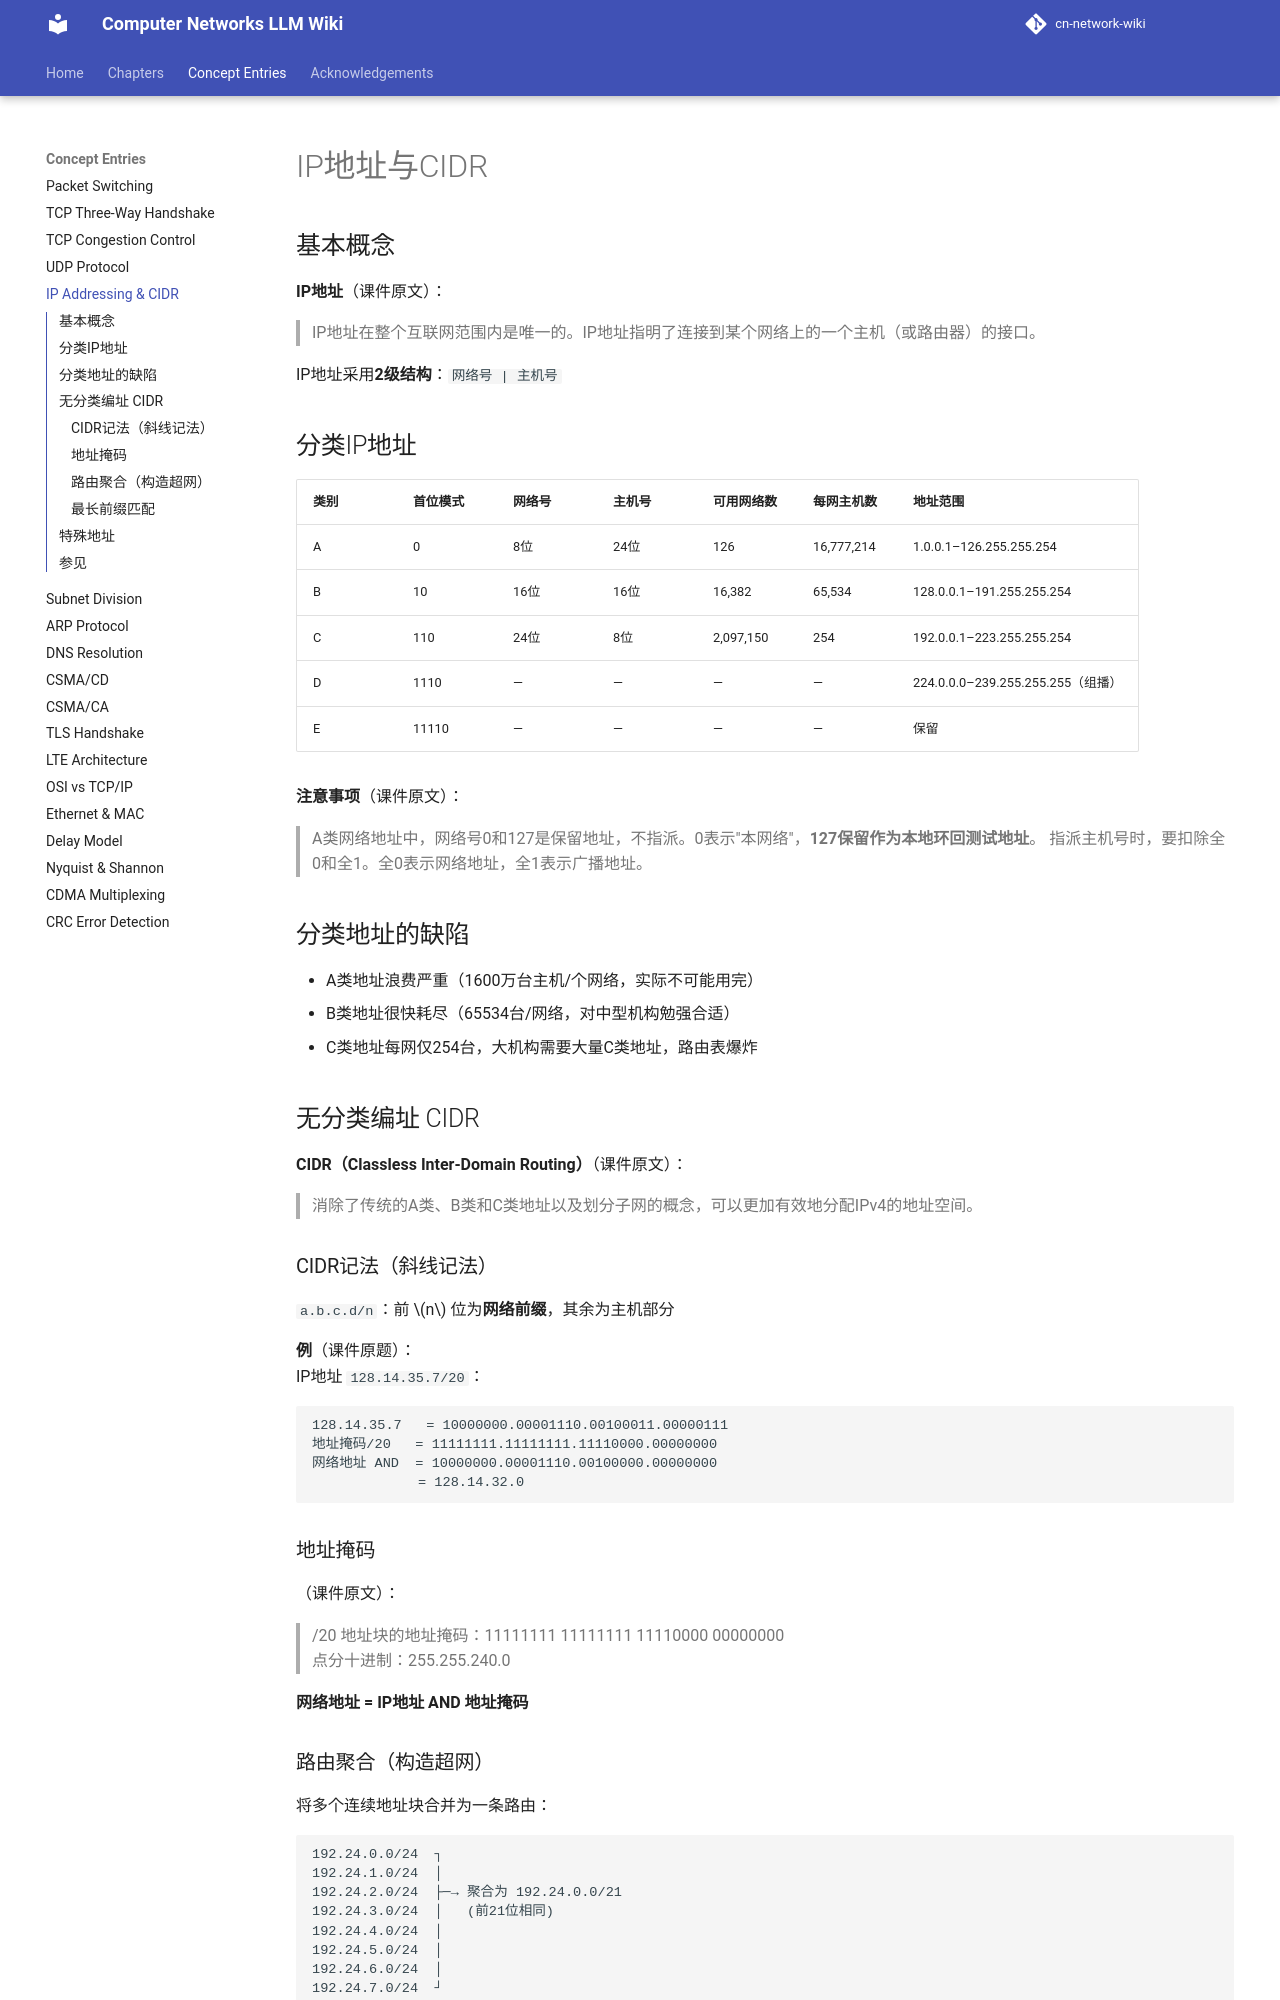

repository: aussie-bzhang/cn-network-wiki · page: wiki/IP地址与CIDR/index.html · generator: mkdocs

---
title: IP地址与CIDR
tags: [网络层, IP地址, CIDR, 子网]
aliases: [IP Address, CIDR, 无类域间路由, 分类地址]
source: 谢希仁《计算机网络》第8版 §4.2.2
wiki_type: concept
---

# IP地址与CIDR

## 基本概念

**IP地址**（课件原文）：
> IP地址在整个互联网范围内是唯一的。IP地址指明了连接到某个网络上的一个主机（或路由器）的接口。

IP地址采用**2级结构**：`网络号 | 主机号`

## 分类IP地址

| 类别 | 首位模式 | 网络号 | 主机号 | 可用网络数 | 每网主机数 | 地址范围 |
|-----|---------|------|------|----------|---------|---------|
| A | 0 | 8位 | 24位 | 126 | 16,777,214 | 1.0.0.1–126.255.255.254 |
| B | 10 | 16位 | 16位 | 16,382 | 65,534 | 128.0.0.1–191.255.255.254 |
| C | 110 | 24位 | 8位 | 2,097,150 | 254 | 192.0.0.1–223.255.255.254 |
| D | 1110 | — | — | — | — | 224.0.0.0–239.255.255.255（组播）|
| E | 11110 | — | — | — | — | 保留 |

**注意事项**（课件原文）：
> A类网络地址中，网络号0和127是保留地址，不指派。0表示"本网络"，**127保留作为本地环回测试地址**。
> 指派主机号时，要扣除全0和全1。全0表示网络地址，全1表示广播地址。

## 分类地址的缺陷

- A类地址浪费严重（1600万台主机/个网络，实际不可能用完）
- B类地址很快耗尽（65534台/网络，对中型机构勉强合适）
- C类地址每网仅254台，大机构需要大量C类地址，路由表爆炸

## 无分类编址 CIDR

**CIDR（Classless Inter-Domain Routing）**（课件原文）：
> 消除了传统的A类、B类和C类地址以及划分子网的概念，可以更加有效地分配IPv4的地址空间。

### CIDR记法（斜线记法）

`a.b.c.d/n`：前 $n$ 位为**网络前缀**，其余为主机部分

**例**（课件原题）：  
IP地址 `128.14.35.7/20`：
```
128.14.35.7   = 10000000.00001110.00100011.00000111
地址掩码/20   = 11111111.11111111.11110000.00000000
网络地址 AND  = 10000000.00001110.00100000.00000000
             = 128.14.32.0
```

### 地址掩码

（课件原文）：
> /20 地址块的地址掩码：11111111 11111111 11110000 00000000  
> 点分十进制：255.255.240.0

**网络地址 = IP地址 AND 地址掩码**
